pico-8 play session: hold → + tap 🅾

[t = 1 s] hold → ~1s, tap 🅾 ~2×
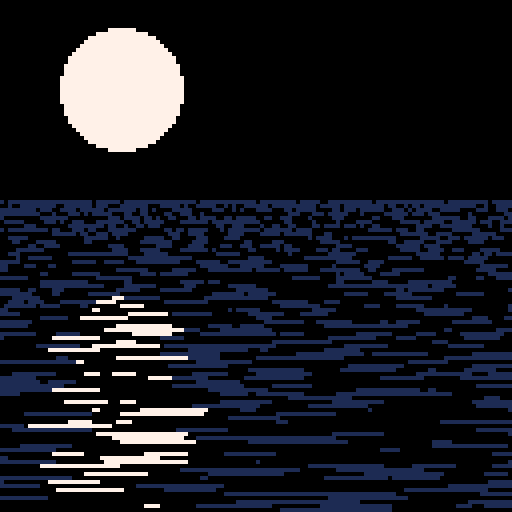
[t = 2 s] hold → ~2s, tap 🅾 ~4×
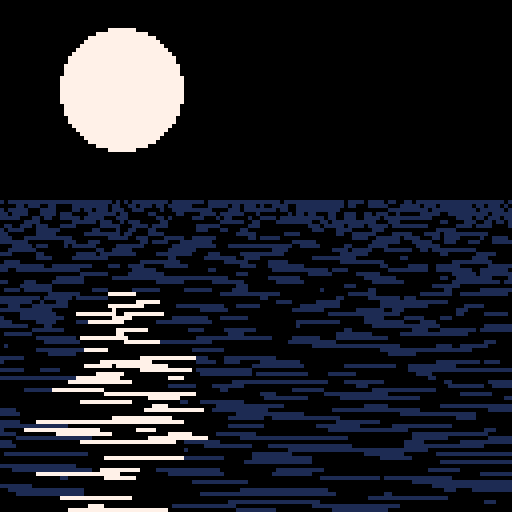
[t = 4 s] hold → ~4s, tap 🅾 ~7×
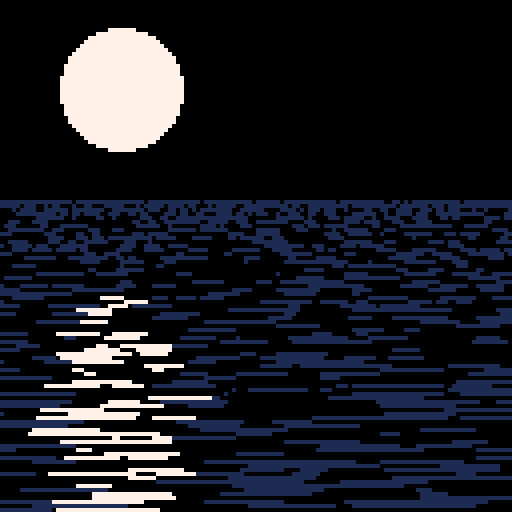
[t = 6 s] hold → ~6s, tap 🅾 ~10×
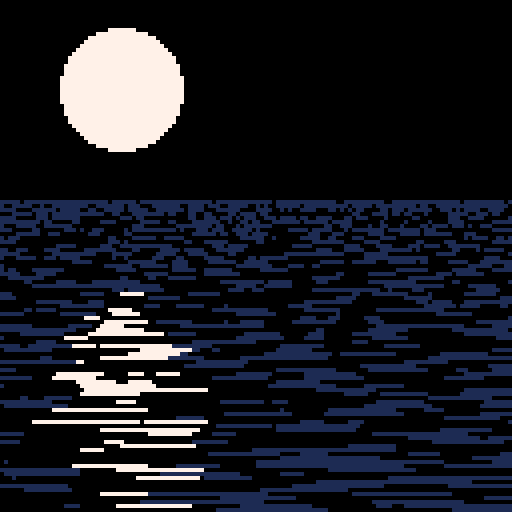
[t = 8 s] hold → ~8s, tap 🅾 ~14×
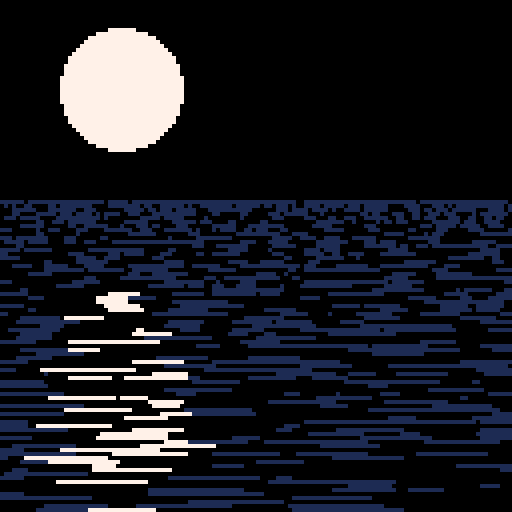

pico-8 cartridge
version 18
__lua__
-- moon and reflection study
-- [redacted]
-- [redacted]
--
-- [redacted]

-- black night sky
cls(0)

-- the moon
circfill(30,22,15,7)

::_::
flip()

-- re-initialize the random
--  seed each loop so that rnd
--  calls below will keep the
--  same value
-- we do this because we use
--  rnd() in a loop from top
--  to bottom of the water to
--  decide various things
srand()

-- cls() only the sea
rectfill(0,50,127,127,0)

-- loop from y=50 to y=127
--  (the draw calls below use
--  y+50 everywhere)
for y=0,77 do
	-- how wide the reflection
	--  lines at this level are
	-- in the distance they're
	--  super short, and they get
	--  longer as they come closer
	-- 77 -> 0, ~exponentially
	z=77/(y+1)
	
	-- z*8 random lines per y
	--
	-- some of these overlap and
	--  are going different speeds,
	--  helps sell the shifting
	--  water effect
	for i=0,z*8 do
		
		-- x position of this line
		--
		-- rnd(160) is the base speed,
		--  because we always seed
		--  using srand above this
		--  stays the same for each
		--  line (better than storing
		--  the rnd values w/a table)
		-- t()*150/z just makes it
		--  move, /z means slower
		--  near the horizon
		-- %160 means that it'll loop
		--  back to 0 once it hits
		--  160, each line just loops~
		-- -16 so that rather than
		--  the full lines popping in
		--  on the left, they slide
		--  into the frame nicely
		x=(rnd(160)+t()*150/z)%160-16
		
		-- the width of the line,
		--  standard random-ish cos
		--  that's smaller towards
		--  the horizon
		w=cos(rnd()+t())*12/z
		
		-- only draw when the width
		--  is over zero, fun~
		if (w>0) then
			-- max(1,pget(x,49-y/2)
			--  means that the colour
			--  will always either be 1
			--  (water) or the grabbed
			--  pixel colour from top
			-- note: the 'reflection' of
			--  the black sky is really
			--  just the lines not
			--  filling in the rectfill
			--  from above
			--
			-- because x is random and
			--  the line is the same
			--  colour the whole way
			--  through, it creates real
			--  interesting shimmery
			--  reflections. this only
			--  looks good because the
			--  x-w and x+y means the
			--  colour is grabbed from
			--  the middle of the line
			line(x-w,y+50,x+w,y+50,max(1,pget(x,49-y/2)))
		end
	end
end

goto _
__gfx__
00000000000000000000000000000000000000000000000000000000000000000000000000000000000000000000000000000000000000000000000000000000
00000000000000000000000000000000000000000000000000000000000000000000000000000000000000000000000000000000000000000000000000000000
00700700000000000000000000000000000000000000000000000000000000000000000000000000000000000000000000000000000000000000000000000000
00077000000000000000000000000000000000000000000000000000000000000000000000000000000000000000000000000000000000000000000000000000
00077000000000000000000000000000000000000000000000000000000000000000000000000000000000000000000000000000000000000000000000000000
00700700000000000000000000000000000000000000000000000000000000000000000000000000000000000000000000000000000000000000000000000000
